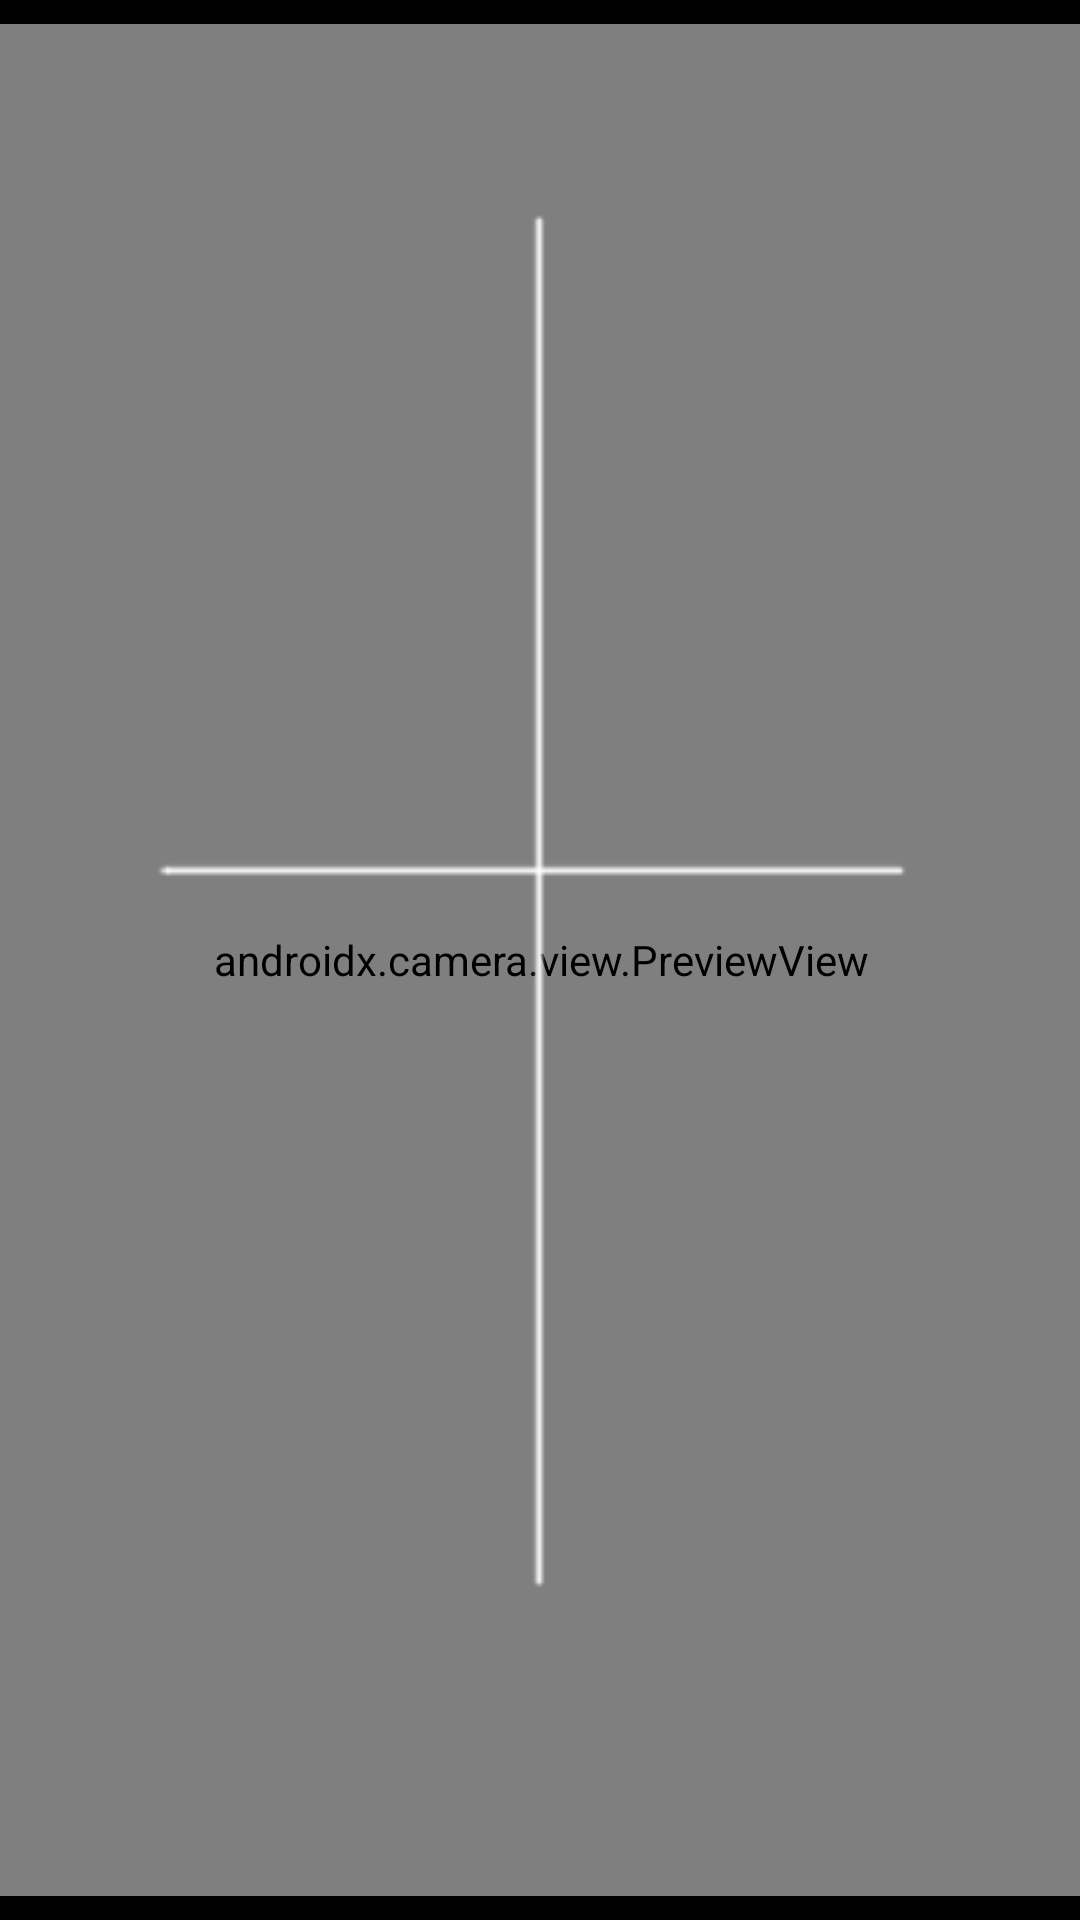

Write the Android layout XML for this screen, with the resource values it uses.
<!-- AndroidManifest.xml: application theme Theme.DailyPicture -->
<!-- res/layout/fragment_camera.xml -->
<?xml version="1.0" encoding="utf-8"?>
<androidx.constraintlayout.widget.ConstraintLayout xmlns:android="http://schemas.android.com/apk/res/android"
    xmlns:app="http://schemas.android.com/apk/res-auto"
    xmlns:tools="http://schemas.android.com/tools"
    android:layout_width="match_parent"
    android:layout_height="match_parent"
    tools:context=".CameraFragment"
    android:background="@color/black">

    <androidx.constraintlayout.widget.ConstraintLayout
        android:id="@+id/constraintLayout"
        android:layout_width="match_parent"
        android:layout_height="wrap_content"
        app:layout_constraintTop_toTopOf="parent"
        android:background="@drawable/rounded_corner">

        <androidx.camera.view.PreviewView
            android:id="@+id/photoPreview_PreviewView"
            android:layout_width="365dp"
            android:layout_height="624dp"
            android:layout_marginTop="8dp"
            app:layout_constraintEnd_toEndOf="parent"
            app:layout_constraintStart_toStartOf="parent"
            app:layout_constraintTop_toTopOf="parent" />

        <ImageView
            android:id="@+id/orientationGrid_ImageView"
            android:layout_width="0dp"
            android:layout_height="0dp"
            android:src="@drawable/template"
            app:layout_constraintBottom_toBottomOf="@+id/photoPreview_PreviewView"
            app:layout_constraintEnd_toEndOf="@+id/photoPreview_PreviewView"
            app:layout_constraintStart_toStartOf="@+id/photoPreview_PreviewView"
            app:layout_constraintTop_toTopOf="@+id/photoPreview_PreviewView" />

    </androidx.constraintlayout.widget.ConstraintLayout>

    <LinearLayout
        android:layout_width="wrap_content"
        android:layout_height="wrap_content"
        android:orientation="horizontal"
        app:layout_constraintEnd_toEndOf="parent"
        app:layout_constraintStart_toStartOf="parent"
        app:layout_constraintTop_toBottomOf="@+id/constraintLayout">

        <Button
            android:id="@+id/confirmPhoto_Button"
            style="@style/Widget.MaterialComponents.Button.TextButton"
            android:layout_width="wrap_content"
            android:layout_height="wrap_content"
            android:layout_weight="1"
            android:backgroundTint="@color/white"
            android:text="Confirm!"
            android:textColor="@color/black" />

        <View
            android:id="@+id/divider"
            android:layout_width="15dp"
            android:layout_height="match_parent"
            android:layout_weight="1"
            android:background="?android:attr/listDivider" />

        <Button
            android:id="@+id/makePhotoAgain_Button"
            style="@style/Widget.MaterialComponents.Button.TextButton"
            android:layout_width="wrap_content"
            android:layout_height="wrap_content"
            android:layout_weight="1"
            android:backgroundTint="@color/white"
            android:text="Again..."
            android:textColor="@color/black" />

    </LinearLayout>
</androidx.constraintlayout.widget.ConstraintLayout>
<!-- resources referenced by this layout -->
<resources>
  <!-- drawable template: png bitmap (drawable, 2489 bytes) -->
  <style name="Theme.DailyPicture" parent="Base.Theme.DailyPicture" />
  <style name="Base.Theme.DailyPicture" parent="Theme.Material3.DayNight.NoActionBar">
          
          
      </style>
  <!-- not gathered from this repository: default colours our renderer supplied (Android Studio template values) -->
  <color name="black">#FF000000</color>
  <color name="white">#FFFFFFFF</color>
</resources>
